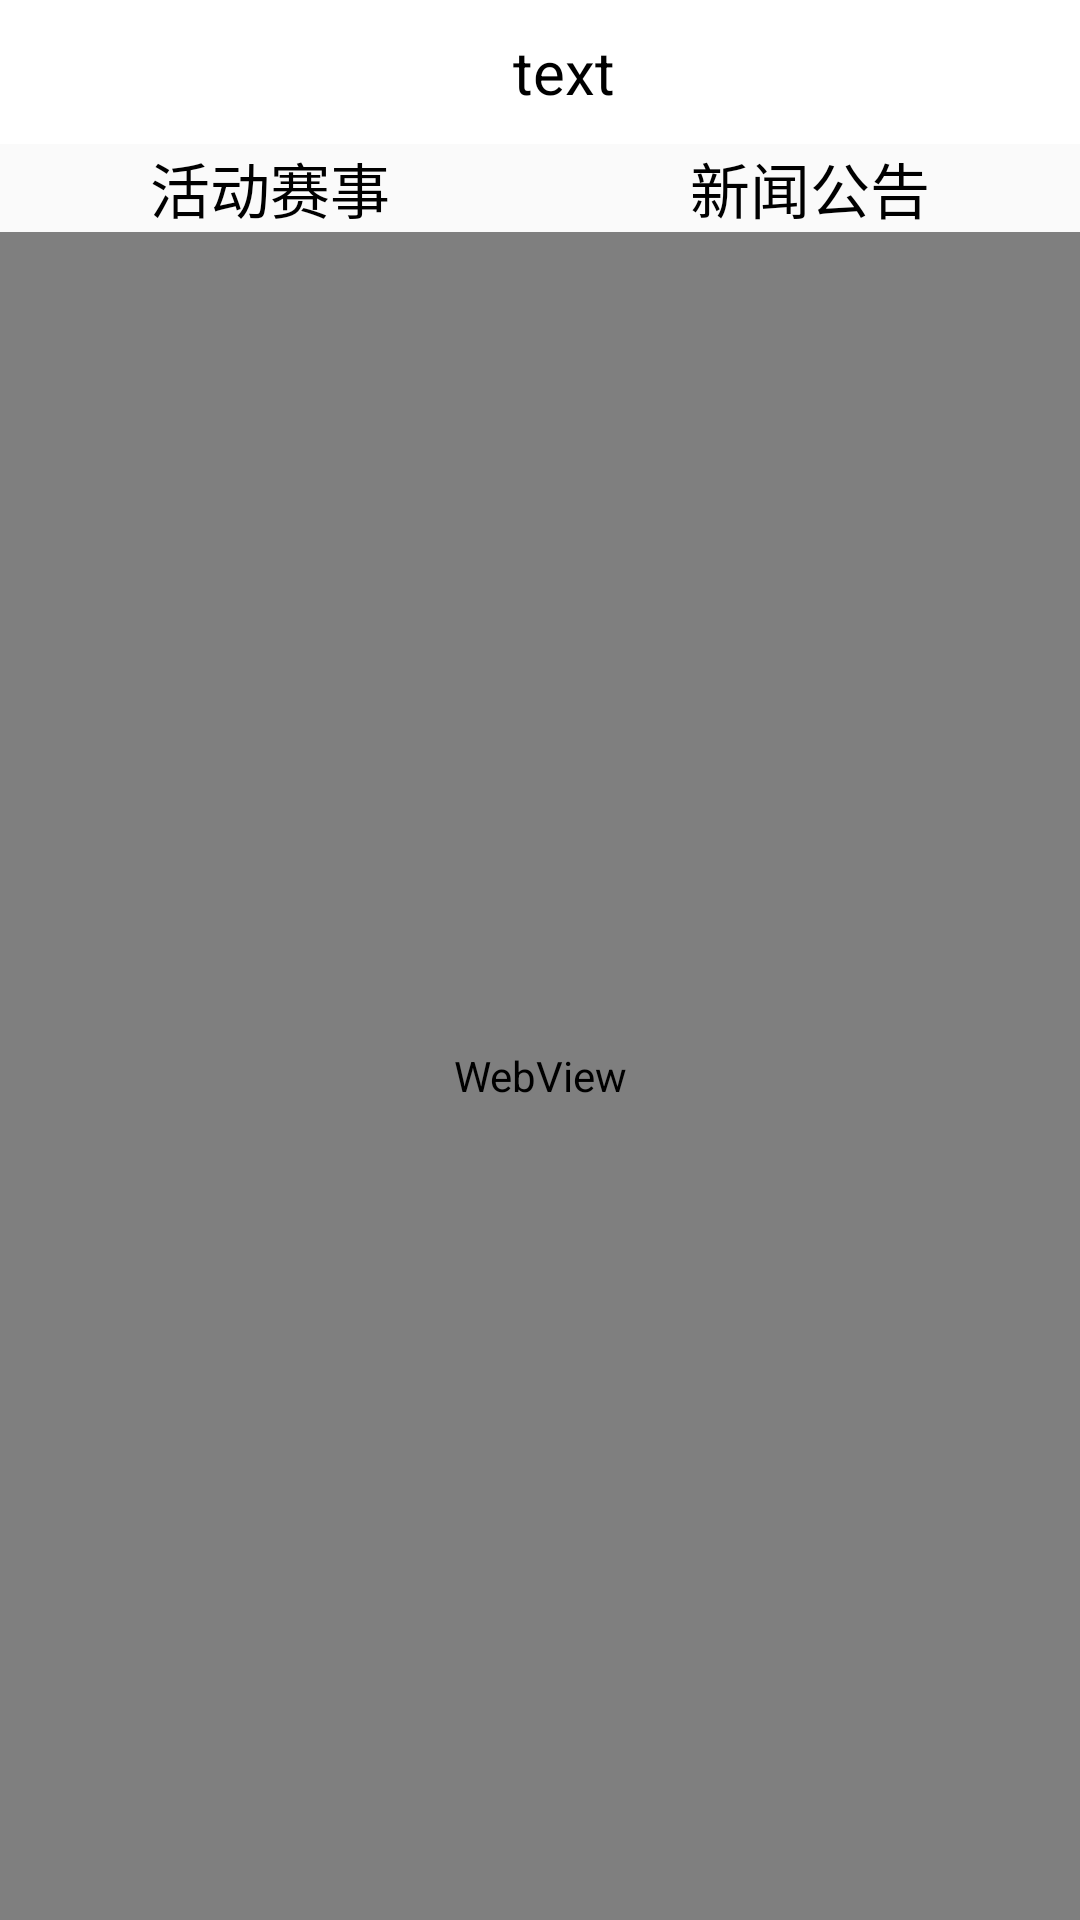

This screen was rendered from an Android layout file. Write that file and the resources it references.
<!-- AndroidManifest.xml: application theme AppTheme -->
<!-- res/layout/activity_news.xml -->
<?xml version="1.0" encoding="utf-8"?>
<LinearLayout xmlns:android="http://schemas.android.com/apk/res/android"
    xmlns:tools="http://schemas.android.com/tools"
    android:layout_width="match_parent"
    android:layout_height="match_parent"
    android:orientation="vertical"
    tools:context="com.example.administrator.chushoutv.activity.NewsActivity">
    <include
        layout="@layout/layout_toolbar1"
        android:layout_width="match_parent"
        android:layout_height="48dp"></include>
    <RadioGroup
        android:layout_width="match_parent"
        android:layout_height="wrap_content"
        android:orientation="horizontal"
        android:id="@+id/rg_news">
        <RadioButton
            style="@style/tab_RadioButton_style"
            android:text="活动赛事"
            android:id="@+id/rb_news_one"
            android:textSize="20sp"></RadioButton>
        <RadioButton
            style="@style/tab_RadioButton_style"
            android:text="新闻公告"
            android:id="@+id/rb_news_two"
            android:textSize="20sp"></RadioButton>
    </RadioGroup>

    <include
        layout="@layout/layout_webview"
        android:layout_width="match_parent"
        android:layout_height="match_parent"></include>
</LinearLayout>
<!-- res/layout/layout_toolbar1.xml (included above) -->
<?xml version="1.0" encoding="utf-8"?>
<LinearLayout xmlns:android="http://schemas.android.com/apk/res/android"
    android:layout_width="match_parent"
    android:layout_height="match_parent"
    android:orientation="vertical">

    <android.support.v7.widget.Toolbar
        android:layout_width="match_parent"
        android:layout_height="48dp"
        android:background="@color/white">
        <RelativeLayout
            android:layout_width="match_parent"
            android:layout_height="match_parent">
            <ImageView
                android:layout_width="wrap_content"
                android:layout_height="wrap_content"
                android:id="@+id/iv_layout_toolbar1"
                android:layout_marginLeft="5dp"
                android:src="@mipmap/weibosdk_navigationbar_back"
                android:scaleType="fitCenter"/>
            <TextView
                android:layout_width="wrap_content"
                android:layout_height="wrap_content"
                android:id="@+id/tv_layout_toolbar1"
                android:text="text"
                android:textSize="20sp"
                android:textColor="#000000"
                android:layout_centerInParent="true"/>
        </RelativeLayout>

    </android.support.v7.widget.Toolbar>

</LinearLayout>
<!-- res/layout/layout_webview.xml (included above) -->
<?xml version="1.0" encoding="utf-8"?>
<LinearLayout xmlns:android="http://schemas.android.com/apk/res/android"
    android:layout_width="match_parent"
    android:layout_height="match_parent"
    android:orientation="vertical">
    <WebView
        android:layout_width="match_parent"
        android:layout_height="match_parent"
        android:id="@+id/wv_layout_webview">

    </WebView>
</LinearLayout>
<!-- resources referenced by this layout -->
<resources>
  <color name="white">#FFFFFF</color>
  <style name="tab_RadioButton_style">
          <item name="android:layout_height">match_parent</item>
          <item name="android:textColor">@drawable/tab_title_color_selector</item>
          <item name="android:layout_width">wrap_content</item>
          <item name="android:button">@null</item>
          <item name="android:gravity">center</item>
          <item name="android:layout_weight">1</item>
      </style>
  <style name="AppTheme" parent="Theme.AppCompat.Light.NoActionBar">
          
          <item name="colorPrimary">@color/colorPrimary</item>
          <item name="colorPrimaryDark">@color/colorPrimaryDark</item>
          <item name="colorAccent">@color/colorAccent</item>
      </style>
  <!-- drawable tab_title_color_selector (drawable) -->
  <?xml version="1.0" encoding="utf-8"?>
  <selector xmlns:android="http://schemas.android.com/apk/res/android">
      <item android:color="#000000" android:state_checked="false"/>
      <item android:color="#ff0000" android:state_checked="true"/>
  </selector>
  <color name="colorPrimary">#3F51B5</color>
  <color name="colorPrimaryDark">#303F9F</color>
  <color name="colorAccent">#FF4081</color>
</resources>
